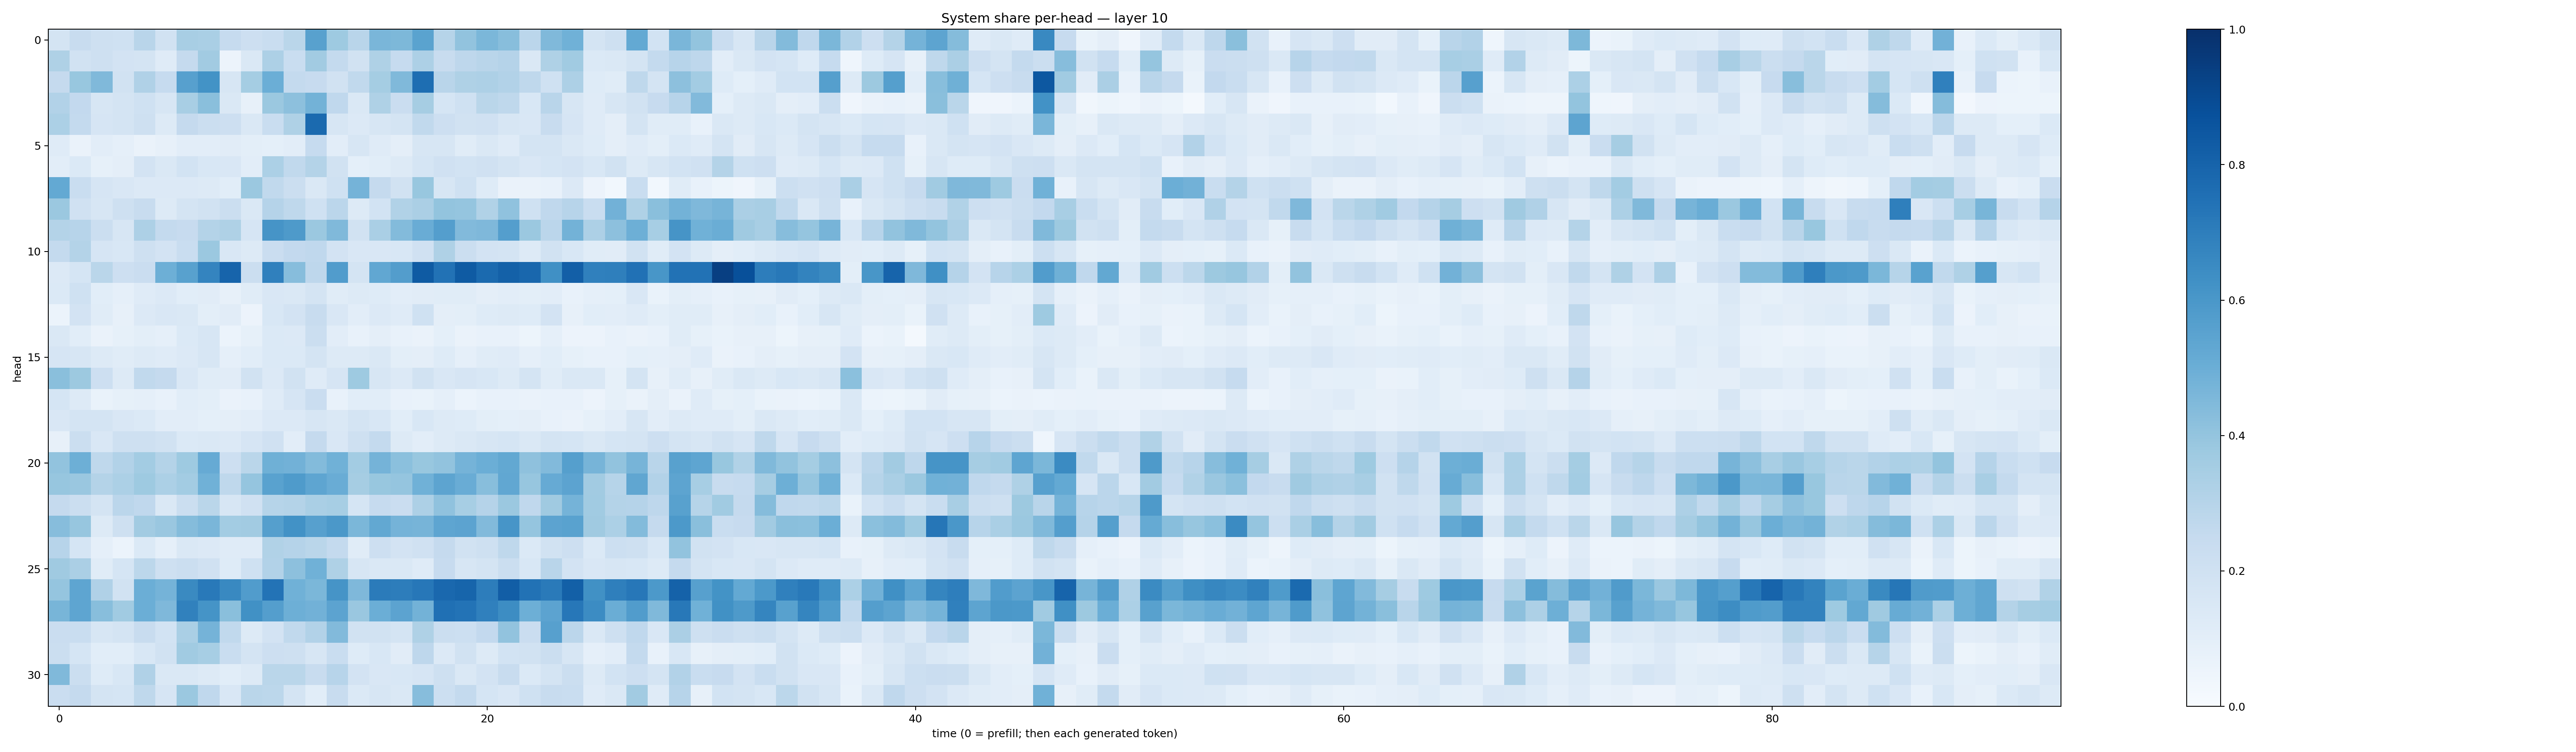

The file beside this chart, header and first rows:
0.17779748, 0.2383006, 0.20526147, 0.20078744, 0.29022905, 0.18939611, 0.34153038, 0.33912334, 0.24882318, 0.21336442, 0.23194823, 0.2859272, 0.55471647, 0.3747995, 0.2904003, 0.46280393, 0.45337763, 0.5471657, 0.29939023, 0.40489566, 0.45719516, 0.42650193, 0.28396156, 0.4470261
0.3236, 0.1943, 0.2099, 0.1829, 0.176, 0.1199, 0.2501, 0.3604, 0.05652, 0.1414, 0.3243, 0.2324, 0.3614, 0.256, 0.1911, 0.3211, 0.249, 0.3252, 0.2358, 0.2745, 0.2928, 0.3018, 0.1442, 0.3219
0.2538, 0.3879, 0.4462, 0.1943, 0.3183, 0.2492, 0.5618, 0.6185, 0.1577, 0.3551, 0.4977, 0.2564, 0.2428, 0.1944, 0.2618, 0.355, 0.4489, 0.761, 0.2913, 0.3223, 0.3265, 0.3116, 0.2702, 0.2006
0.3093, 0.2598, 0.1571, 0.1749, 0.2016, 0.162, 0.3413, 0.4258, 0.1415, 0.08064, 0.381, 0.4168, 0.4779, 0.266, 0.1415, 0.321, 0.2289, 0.35, 0.1691, 0.2003, 0.2864, 0.2725, 0.1556, 0.2897
0.3306, 0.2557, 0.1649, 0.1763, 0.2101, 0.1315, 0.2532, 0.2223, 0.2138, 0.1476, 0.2318, 0.3241, 0.7746, 0.1565, 0.1348, 0.1579, 0.1787, 0.2645, 0.2139, 0.1917, 0.1957, 0.1599, 0.1496, 0.2349
0.1206, 0.06462, 0.1049, 0.08669, 0.0661, 0.08049, 0.1023, 0.1045, 0.1121, 0.09911, 0.09154, 0.1036, 0.248, 0.1041, 0.1586, 0.121, 0.09749, 0.1597, 0.1586, 0.1153, 0.143, 0.1185, 0.1756, 0.1775
0.1051, 0.1375, 0.0843, 0.09566, 0.1803, 0.1446, 0.1848, 0.1532, 0.1511, 0.1053, 0.3317, 0.2638, 0.3072, 0.1877, 0.09036, 0.1074, 0.127, 0.1701, 0.1977, 0.1857, 0.1975, 0.1737, 0.1495, 0.1681
0.5217, 0.2329, 0.1671, 0.151, 0.1328, 0.1342, 0.1342, 0.1296, 0.1084, 0.3802, 0.2653, 0.2219, 0.1437, 0.2021, 0.4753, 0.2516, 0.1895, 0.3897, 0.1606, 0.1998, 0.1221, 0.06618, 0.0632, 0.07538
0.381, 0.1954, 0.1604, 0.2096, 0.2418, 0.1328, 0.1729, 0.1929, 0.2208, 0.1471, 0.3028, 0.2708, 0.2012, 0.2849, 0.1271, 0.1853, 0.3129, 0.3347, 0.4016, 0.3978, 0.3148, 0.4063, 0.2021, 0.2677
0.3053, 0.2946, 0.2212, 0.1573, 0.3263, 0.2545, 0.2451, 0.3058, 0.3204, 0.1653, 0.6124, 0.5872, 0.3814, 0.4459, 0.1904, 0.337, 0.4388, 0.5067, 0.5691, 0.4431, 0.4525, 0.5701, 0.3806, 0.2824
0.2548, 0.3049, 0.1657, 0.1537, 0.2095, 0.1833, 0.2332, 0.3826, 0.1488, 0.1309, 0.2302, 0.2609, 0.2658, 0.1817, 0.1504, 0.1489, 0.1556, 0.1963, 0.3212, 0.2231, 0.183, 0.1778, 0.1279, 0.1916
0.1347, 0.1707, 0.2872, 0.2143, 0.2293, 0.4951, 0.5585, 0.6739, 0.8001, 0.2224, 0.6895, 0.4305, 0.2765, 0.5757, 0.1758, 0.5302, 0.5709, 0.8339, 0.745, 0.8335, 0.7739, 0.8086, 0.787, 0.6299
0.1393, 0.2004, 0.1088, 0.08849, 0.1188, 0.1358, 0.1066, 0.1096, 0.08165, 0.1147, 0.1517, 0.1409, 0.1735, 0.1133, 0.1292, 0.1238, 0.1053, 0.1129, 0.1144, 0.1159, 0.09708, 0.1051, 0.1004, 0.1021
0.05989, 0.1811, 0.1145, 0.08106, 0.1341, 0.1491, 0.1429, 0.1009, 0.1131, 0.05832, 0.1547, 0.1823, 0.2387, 0.1489, 0.1041, 0.1343, 0.1197, 0.2031, 0.09539, 0.1014, 0.1242, 0.1307, 0.1242, 0.1823
0.1424, 0.1079, 0.06289, 0.08327, 0.1011, 0.08705, 0.1372, 0.1615, 0.05897, 0.0849, 0.1405, 0.1363, 0.2246, 0.1048, 0.07202, 0.09437, 0.07419, 0.06539, 0.09211, 0.06507, 0.07484, 0.07268, 0.05445, 0.08946
0.1663, 0.1632, 0.1309, 0.1159, 0.1319, 0.1187, 0.1332, 0.1604, 0.08938, 0.1072, 0.1395, 0.1396, 0.1754, 0.1272, 0.1321, 0.1459, 0.0979, 0.09378, 0.1237, 0.08949, 0.1146, 0.1184, 0.08743, 0.1075
0.4219, 0.3765, 0.2124, 0.1314, 0.2625, 0.2512, 0.1518, 0.1138, 0.1131, 0.1923, 0.1333, 0.1884, 0.1195, 0.1659, 0.3715, 0.1625, 0.1338, 0.1913, 0.1522, 0.1661, 0.1527, 0.1267, 0.1738, 0.1148
0.1716, 0.1255, 0.06889, 0.08369, 0.08874, 0.07372, 0.1063, 0.1004, 0.06487, 0.0755, 0.1208, 0.1644, 0.2304, 0.07727, 0.1068, 0.1086, 0.07044, 0.06847, 0.08938, 0.06008, 0.07124, 0.07276, 0.06465, 0.07546
0.1495, 0.1783, 0.1724, 0.1485, 0.1392, 0.1043, 0.1043, 0.09075, 0.09423, 0.1036, 0.1344, 0.1363, 0.1621, 0.1438, 0.172, 0.1547, 0.1057, 0.1533, 0.1304, 0.1239, 0.09791, 0.0925, 0.0951, 0.07517
0.08008, 0.2266, 0.1492, 0.2099, 0.2062, 0.1953, 0.1382, 0.1447, 0.134, 0.165, 0.1961, 0.105, 0.2502, 0.1487, 0.2067, 0.2545, 0.1273, 0.1018, 0.1309, 0.1442, 0.1634, 0.1691, 0.142, 0.172
0.4049, 0.4958, 0.2705, 0.31, 0.3587, 0.3053, 0.3744, 0.5136, 0.2111, 0.2888, 0.4901, 0.4818, 0.4385, 0.4881, 0.3577, 0.4765, 0.4214, 0.3877, 0.4034, 0.4759, 0.4995, 0.5241, 0.4136, 0.4444
0.3907, 0.3864, 0.3084, 0.3318, 0.3726, 0.3304, 0.3578, 0.4848, 0.2731, 0.3966, 0.5527, 0.5838, 0.5352, 0.5066, 0.3478, 0.3904, 0.3968, 0.486, 0.542, 0.5065, 0.4273, 0.5309, 0.3932, 0.5144
0.253, 0.2206, 0.1727, 0.2837, 0.2678, 0.1461, 0.2255, 0.2877, 0.1565, 0.1974, 0.299, 0.3061, 0.3377, 0.3468, 0.1702, 0.2492, 0.228, 0.3243, 0.4071, 0.3463, 0.3046, 0.3822, 0.268, 0.3707
0.4313, 0.3936, 0.1316, 0.2055, 0.3627, 0.3859, 0.435, 0.462, 0.3565, 0.3629, 0.5631, 0.6242, 0.5622, 0.5968, 0.4599, 0.524, 0.4729, 0.4689, 0.5364, 0.5449, 0.4443, 0.6085, 0.398, 0.544
0.2935, 0.1688, 0.08717, 0.06198, 0.1385, 0.08956, 0.1475, 0.1345, 0.1191, 0.1174, 0.3143, 0.3013, 0.288, 0.2577, 0.1169, 0.2119, 0.1818, 0.1958, 0.2521, 0.1913, 0.2056, 0.2706, 0.1388, 0.1895
0.3705, 0.335, 0.116, 0.168, 0.2797, 0.2092, 0.2189, 0.198, 0.1222, 0.2012, 0.3086, 0.4144, 0.4883, 0.3228, 0.1583, 0.1414, 0.1461, 0.1208, 0.2436, 0.1571, 0.1742, 0.2213, 0.1536, 0.2917
0.3979, 0.5358, 0.317, 0.1919, 0.4985, 0.4751, 0.6544, 0.7187, 0.6571, 0.5759, 0.7408, 0.4865, 0.4585, 0.6128, 0.4507, 0.7077, 0.7006, 0.7245, 0.7814, 0.7966, 0.7011, 0.8218, 0.7428, 0.711
0.4675, 0.5379, 0.4269, 0.3633, 0.4986, 0.4504, 0.6841, 0.6168, 0.4235, 0.6273, 0.5676, 0.4938, 0.4805, 0.544, 0.3855, 0.4989, 0.5444, 0.4793, 0.7511, 0.742, 0.689, 0.6432, 0.4937, 0.5443
0.2268, 0.232, 0.162, 0.1781, 0.2374, 0.187, 0.3395, 0.4748, 0.262, 0.1273, 0.1828, 0.2631, 0.3105, 0.4442, 0.1948, 0.1946, 0.1725, 0.322, 0.226, 0.2173, 0.2616, 0.4026, 0.2299, 0.5594
0.2223, 0.1713, 0.1064, 0.1062, 0.1526, 0.1892, 0.3633, 0.3448, 0.2339, 0.1769, 0.212, 0.2104, 0.1597, 0.2319, 0.1247, 0.1557, 0.1104, 0.2761, 0.1364, 0.1892, 0.1326, 0.1868, 0.1896, 0.2221
0.4466, 0.2259, 0.1244, 0.1538, 0.3171, 0.1454, 0.142, 0.1314, 0.1091, 0.1285, 0.2856, 0.2853, 0.2353, 0.2948, 0.18, 0.1511, 0.1537, 0.1675, 0.2047, 0.1442, 0.1807, 0.2381, 0.139, 0.1796
0.2294, 0.253, 0.1766, 0.1715, 0.2697, 0.1677, 0.3827, 0.2692, 0.1508, 0.2875, 0.279, 0.1765, 0.1081, 0.2418, 0.1381, 0.158, 0.1421, 0.4324, 0.2161, 0.2543, 0.1712, 0.1518, 0.2029, 0.2366
